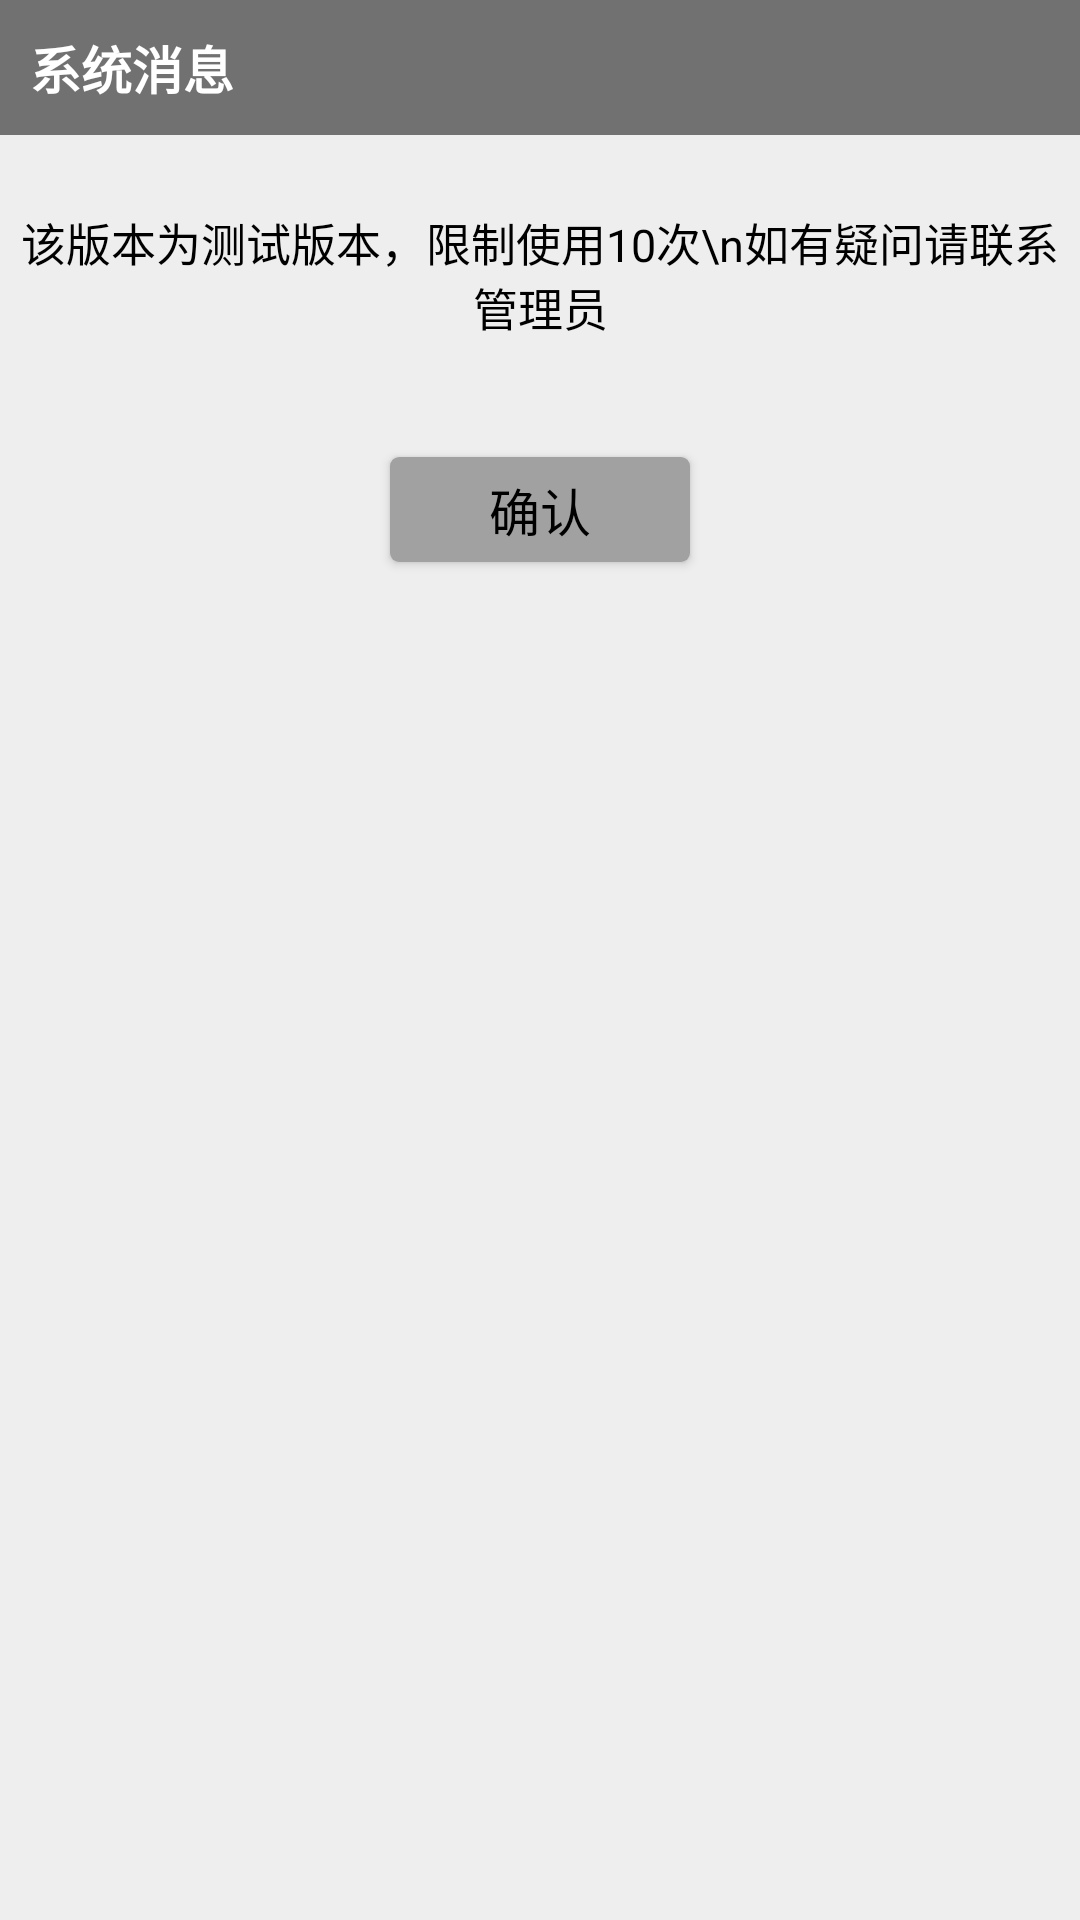

Produce the Android XML layout that renders to this screen, including the resource entries it uses.
<!-- AndroidManifest.xml: application theme Theme.AdobeAIR -->
<!-- res/layout/dialog_notice.xml -->
<?xml version="1.0" encoding="utf-8"?>
<androidx.constraintlayout.widget.ConstraintLayout xmlns:android="http://schemas.android.com/apk/res/android"
    android:layout_width="450dp"
    android:layout_height="wrap_content"
    android:background="#EEEEEE"
    android:paddingBottom="20dp"
    xmlns:app="http://schemas.android.com/apk/res-auto">

    <TextView
        android:id="@+id/title"
        android:layout_width="match_parent"
        android:layout_height="45dp"
        android:text="系统消息"
        android:textSize="17sp"
        android:textColor="@color/white"
        android:textStyle="bold"
        android:gravity="center_vertical"
        android:paddingStart="10dp"
        android:background="@color/btn_unable"
        app:layout_constraintTop_toTopOf="parent"/>

    <TextView
        android:id="@+id/message"
        android:layout_width="wrap_content"
        android:layout_height="wrap_content"
        android:text="该版本为测试版本，限制使用10次\n如有疑问请联系管理员"
        android:textSize="15sp"
        android:textColor="@color/black"
        android:gravity="center"
        android:layout_marginTop="25dp"
        app:layout_constraintStart_toStartOf="parent"
        app:layout_constraintEnd_toEndOf="parent"
        app:layout_constraintTop_toBottomOf="@+id/title"/>

    <TextView
        android:id="@+id/error_message"
        android:layout_width="wrap_content"
        android:layout_height="wrap_content"
        android:textSize="14sp"
        android:textColor="#F44336"
        android:gravity="center_vertical"
        android:layout_marginTop="10dp"
        app:layout_constraintStart_toStartOf="parent"
        app:layout_constraintEnd_toEndOf="parent"
        app:layout_constraintTop_toBottomOf="@+id/message"/>

    <Button
        android:id="@+id/confirm"
        android:layout_width="100dp"
        android:layout_height="35dp"
        android:text="确认"
        style="@style/myButton"
        android:background="@drawable/dialog_btn_bg"
        android:layout_marginTop="10dp"
        app:layout_constraintStart_toStartOf="parent"
        app:layout_constraintEnd_toEndOf="parent"
        app:layout_constraintTop_toBottomOf="@+id/error_message"/>

</androidx.constraintlayout.widget.ConstraintLayout>
<!-- resources referenced by this layout -->
<resources>
  <color name="black">#FF000000</color>
  <color name="btn_unable">#717171</color>
  <color name="white">#FFFFFFFF</color>
  <!-- drawable dialog_btn_bg (drawable) -->
  <?xml version="1.0" encoding="utf-8"?>
  <shape xmlns:android="http://schemas.android.com/apk/res/android"
      android:shape="rectangle">
      <corners android:radius="3dp" />
      <solid android:color="#A1A1A1" />
  </shape>
  <style name="myButton">
          <item name="android:gravity">center</item>
          <item name="android:width">100dp</item>
          <item name="android:height">35dp</item>
          <item name="android:background">@drawable/btn_bg</item>
          <item name="android:textColor">@color/black</item>
          <item name="android:textSize">17sp</item>
      </style>
  <style name="Theme.AdobeAIR" parent="Theme.MaterialComponents.NoActionBar.Bridge">
          
          <item name="colorPrimary">@color/purple_500</item>
          <item name="colorPrimaryVariant">@color/purple_700</item>
          <item name="colorOnPrimary">@color/white</item>
          
          <item name="colorSecondary">@color/teal_200</item>
          <item name="colorSecondaryVariant">@color/teal_700</item>
          <item name="colorOnSecondary">@color/black</item>
          
          <item name="android:statusBarColor" tools:targetApi="l">?attr/colorPrimaryVariant</item>
          
      </style>
  <!-- drawable btn_bg (drawable) -->
  <?xml version="1.0" encoding="utf-8"?>
  <selector xmlns:android="http://schemas.android.com/apk/res/android">
  
      <item android:state_enabled="false">
          <shape android:shape="rectangle">
              <corners android:radius="3dp" />
              <solid android:color="@color/btn_unable" />
          </shape>
      </item>
      <item android:state_pressed="true">
          <shape android:shape="rectangle">
              <corners android:radius="3dp" />
              <solid android:color="#0C52DD" />
          </shape>
      </item>
      <item android:state_selected="true">
          <shape android:shape="rectangle">
              <corners android:radius="3dp" />
              <solid android:color="#0C52DD" />
          </shape>
      </item>
      <item>
          <shape android:shape="rectangle">
              <corners android:radius="3dp" />
              <solid android:color="@color/bg" />
          </shape>
      </item>
  
  </selector>
  <color name="purple_500">#FF6200EE</color>
  <color name="purple_700">#FF3700B3</color>
  <color name="teal_200">#FF03DAC5</color>
  <color name="teal_700">#FF018786</color>
  <color name="bg">#ECECEC</color>
</resources>
